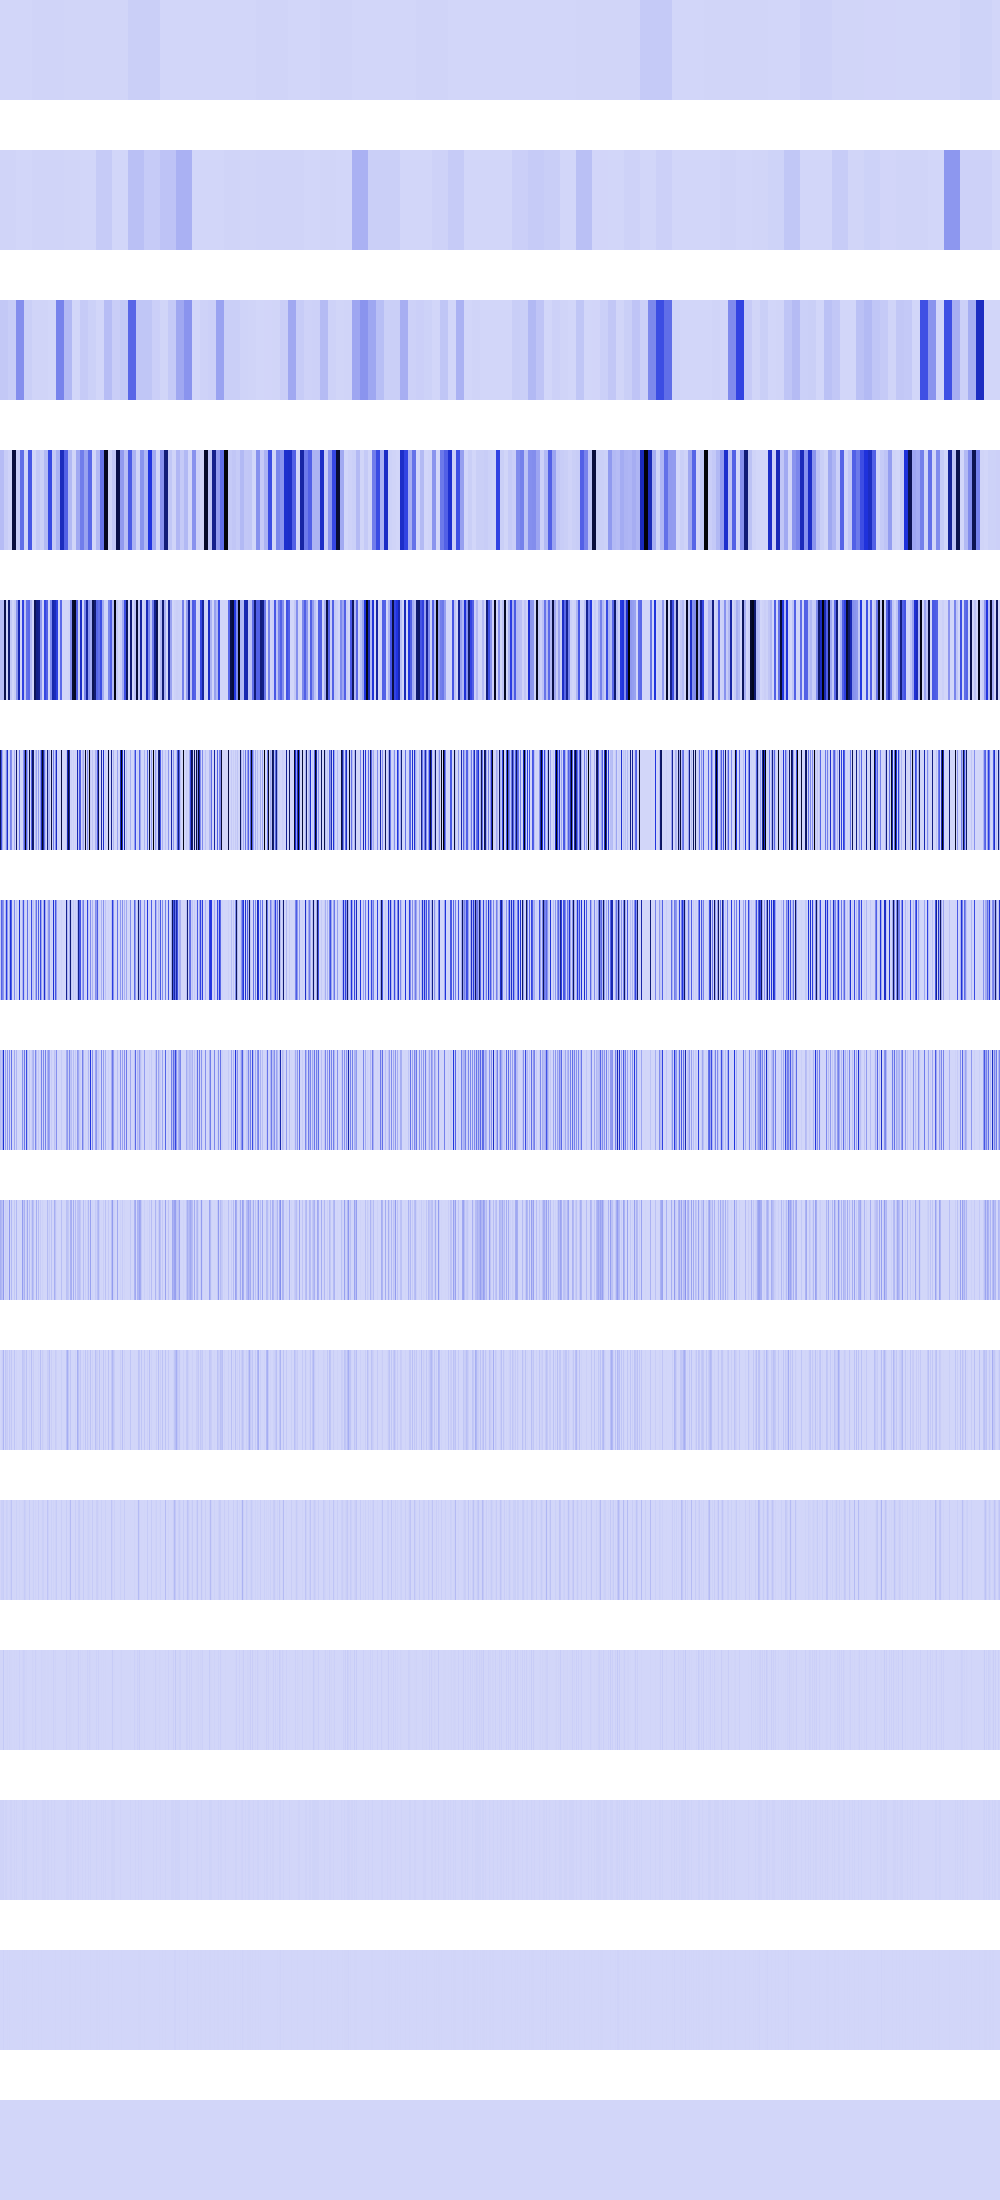

The data file committed next to this chart (first rows):
16, 16, 16, 16, 16, 16, 16, 16, 16, 16, 16, 16, 16, 16, 16, 16, 16, 16, 16, 16, 16, 16, 16, 16
5382344, 5382344, 5382344, 5382344, 5382344, 5382344, 5382344, 5382344, 5382344, 5382344, 5382344, 5382344, 5382344, 5382344, 5382344, 5382344, 341056, 341056, 341056, 341056, 341056, 341056, 341056, 341056
40755228, 40755228, 40755228, 40755228, 40755228, 40755228, 40755228, 40755228, 27373608, 27373608, 27373608, 27373608, 27373608, 27373608, 27373608, 27373608, 210599616, 210599616, 210599616, 210599616, 210599616, 210599616, 210599616, 210599616
75759616, 75759616, 75759616, 75759616, 27206264, 27206264, 27206264, 27206264, 8479744, 8479744, 8479744, 8479744, 908656960, 908656960, 908656960, 908656960, 26873856, 26873856, 26873856, 26873856, 301924416, 301924416, 301924416, 301924416
75759616, 75759616, 75759616, 75759616, 874255296, 874255296, 16257024, 16257024, 775071936, 775071936, 40960000, 40960000, 0, 0, 27541504, 27541504, 194658304, 194658304, 591462400, 591462400, 0, 0, 437977728, 437977728
807469056, 388562944, 121176064, 0, 0, 40960000, 228130816, 536748032, 0, 2768896, 243859456, 212926464, 0, 0, 110166016, 0, 778633216, 0, 0, 285474816, 0, 0, 3686400, 191102976
37879808, 340918272, 242352128, 185925632, 0, 81920000, 456261632, 184320000, 0, 99909632, 487718912, 349306880, 0, 0, 220332032, 0, 47316992, 0, 0, 503840768, 0, 0, 100827136, 382205952
75759616, 44302336, 115605504, 506855424, 0, 163840000, 6553600, 184090624, 0, 199819264, 2359296, 295960576, 0, 0, 138674176, 0, 94633984, 0, 0, 1048576, 0, 0, 201654272, 26214400
117964800, 88604672, 63438848, 174850048, 0, 25690112, 13107200, 15859712, 0, 181534720, 4718592, 88604672, 0, 0, 42467328, 0, 88604672, 0, 0, 2097152, 0, 0, 168427520, 52428800
1048576, 9437184, 26214400, 98041856, 0, 51380224, 26214400, 31719424, 0, 44302336, 9437184, 42991616, 0, 0, 51380224, 0, 9437184, 0, 0, 4194304, 0, 0, 51642368, 37748736
2097152, 18874368, 18874368, 28311552, 0, 2097152, 18874368, 13107200, 0, 4718592, 18874368, 52428800, 0, 0, 2097152, 0, 18874368, 0, 0, 8388608, 0, 0, 2621440, 8388608
4194304, 4194304, 4194304, 39845888, 0, 4194304, 4194304, 9437184, 0, 9437184, 4194304, 4194304, 0, 0, 4194304, 0, 4194304, 0, 0, 16777216, 0, 0, 5242880, 16777216
8388608, 8388608, 8388608, 12582912, 0, 8388608, 8388608, 2097152, 0, 2097152, 8388608, 8388608, 0, 0, 8388608, 0, 8388608, 0, 0, 0, 0, 0, 10485760, 0
0, 0, 0, 8388608, 0, 0, 0, 4194304, 0, 4194304, 0, 0, 0, 0, 0, 0, 0, 0, 0, 0, 0, 0, 4194304, 0
0, 0, 0, 0, 0, 0, 0, 0, 0, 0, 0, 0, 0, 0, 0, 0, 0, 0, 0, 0, 0, 0, 0, 0
